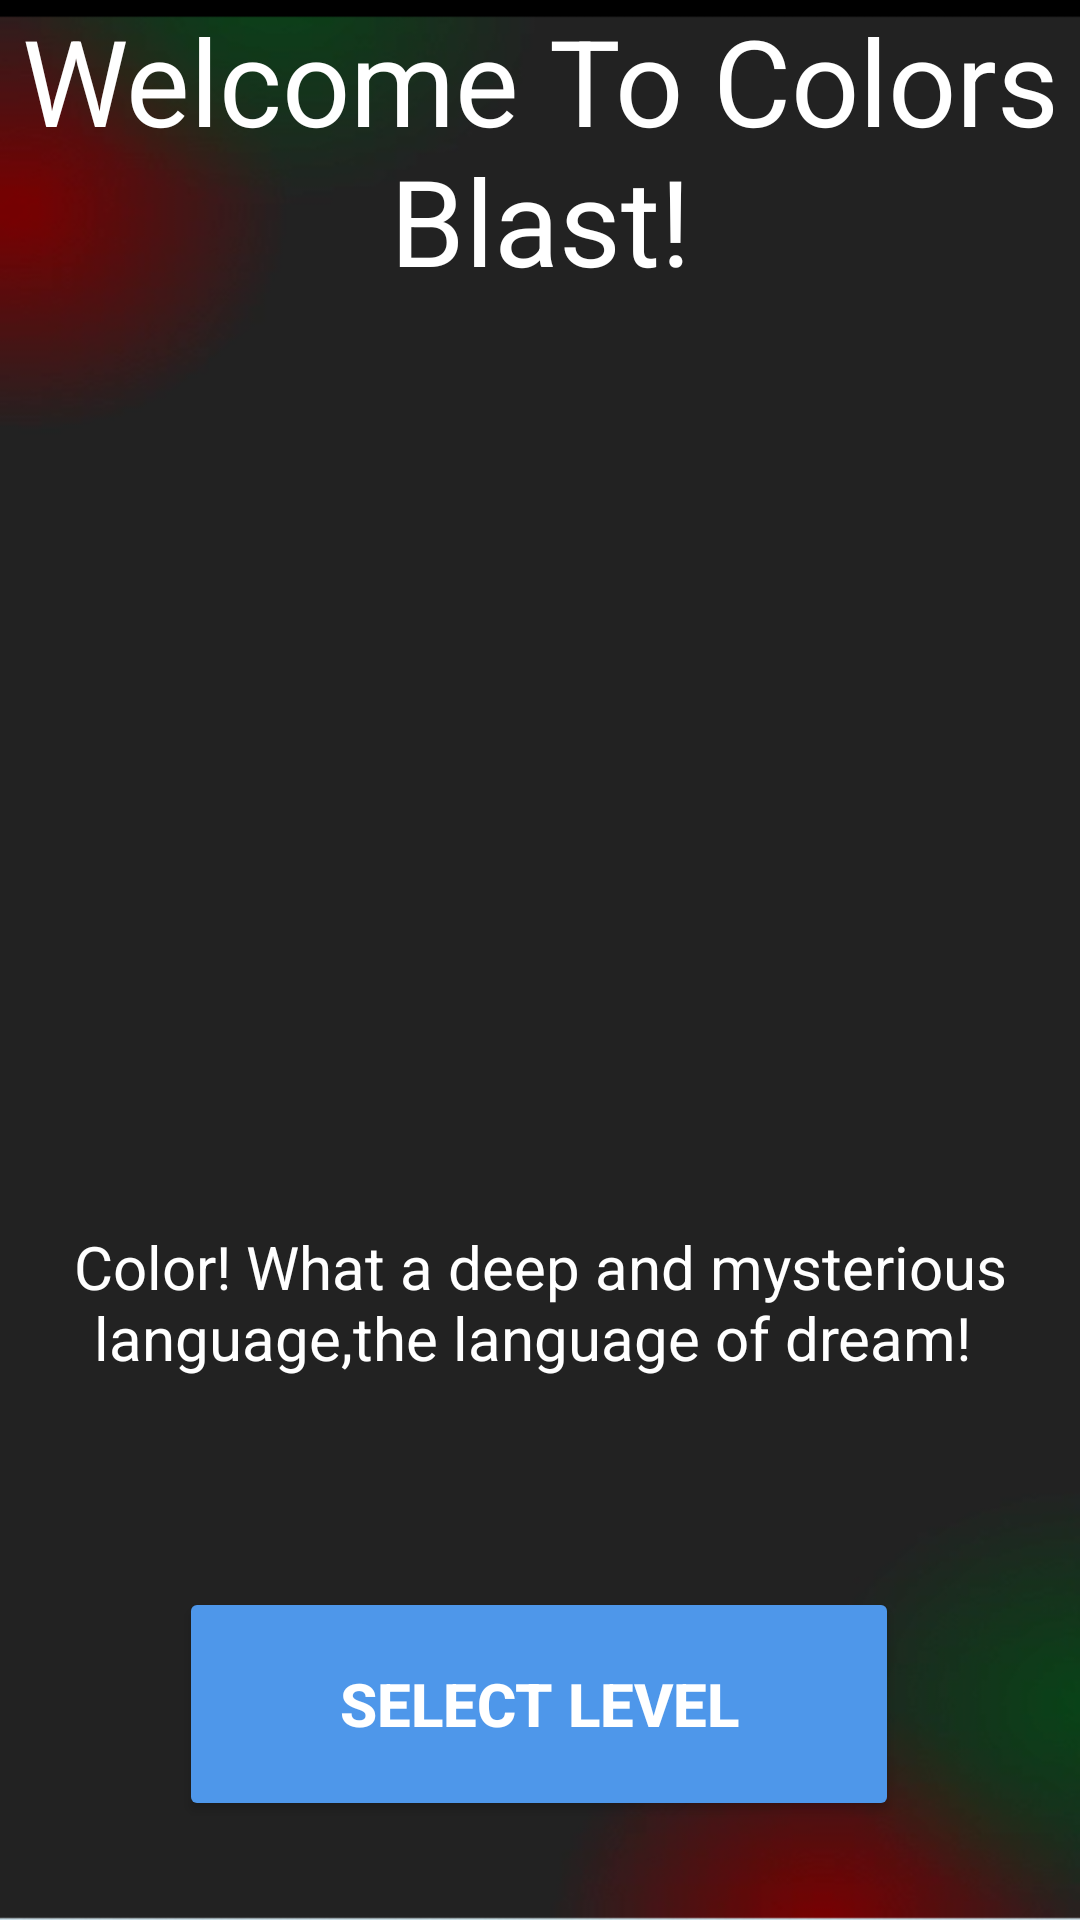

Layout XML and referenced resources for this Android screen:
<!-- AndroidManifest.xml: application theme Theme.Project_Work -->
<!-- res/layout/fragment_home.xml -->
<?xml version="1.0" encoding="utf-8"?>
<androidx.constraintlayout.widget.ConstraintLayout
    xmlns:tools="http://schemas.android.com/tools"
    xmlns:android="http://schemas.android.com/apk/res/android"
    xmlns:app="http://schemas.android.com/apk/res-auto"
    android:layout_width="match_parent"
    android:layout_height="match_parent"
    android:background="@drawable/blankscreen"
    tools:context=".Home2">

    <androidx.constraintlayout.widget.Guideline
        android:id="@+id/guideline"
        android:layout_width="wrap_content"
        android:layout_height="wrap_content"
        android:orientation="vertical"
        app:layout_constraintGuide_percent="0.10" />

    <androidx.constraintlayout.widget.Guideline
        android:id="@+id/guideline1"
        android:layout_width="wrap_content"
        android:layout_height="wrap_content"
        android:orientation="vertical"
        app:layout_constraintGuide_percent="0.90" />

    <TextView
        android:id="@+id/heading"
        android:layout_width="wrap_content"
        android:layout_height="wrap_content"
        app:layout_constraintStart_toStartOf="@id/guideline"
        android:text="Welcome To Colors Blast!"
        android:textColor="#ffffff"
        android:textSize="40dp"
        android:gravity="center"
        app:layout_constraintEnd_toEndOf="@id/guideline1"
        app:layout_constraintTop_toTopOf="parent"/>

    <androidx.constraintlayout.widget.Barrier
        android:id="@+id/barrier"
        android:layout_width="wrap_content"
        android:layout_height="wrap_content"
        app:barrierDirection="bottom"
        app:constraint_referenced_ids="heading"/>

    <ImageView
        android:id="@+id/img"
        android:layout_width="356dp"
        android:layout_height="247dp"
        android:layout_marginTop="20dp"
        android:src="@drawable/blastcolor"
        app:layout_constraintEnd_toEndOf="@id/guideline1"
        app:layout_constraintHorizontal_bias="0.518"
        app:layout_constraintStart_toStartOf="@id/guideline"
        app:layout_constraintTop_toTopOf="@+id/barrier" />

    <androidx.constraintlayout.widget.Barrier
        android:id="@+id/barrier2"
        android:layout_width="wrap_content"
        android:layout_height="wrap_content"
        app:barrierDirection="bottom"
        app:constraint_referenced_ids="img"/>

    <TextView
        android:id="@+id/subHeader"
        android:layout_width="335dp"
        android:layout_height="54dp"
        android:layout_marginTop="40dp"
        android:gravity="center"
        android:text="Color! What a deep and mysterious language,the language of dream! "
        android:textColor="#ffffff"
        android:textSize="20dp"
        app:layout_constraintEnd_toEndOf="@id/guideline1"
        app:layout_constraintStart_toStartOf="@id/guideline"
        app:layout_constraintTop_toTopOf="@id/barrier2" />

    <androidx.constraintlayout.widget.Barrier
        android:id="@+id/barrier3"
        android:layout_width="wrap_content"
        android:layout_height="wrap_content"
        app:barrierDirection="bottom"
        app:constraint_referenced_ids="subHeader"/>

    <Button
        android:id="@+id/selectbtn"
        android:layout_width="240dp"
        android:layout_height="78dp"
        android:layout_marginTop="68dp"
        android:backgroundTint="#4E97EA"
        android:text="Select Level"
        android:textColor="#ffffff"
        android:textSize="20dp"
        android:textStyle="bold"
        app:layout_constraintEnd_toEndOf="@id/guideline1"
        app:layout_constraintHorizontal_bias="0.496"
        app:layout_constraintStart_toStartOf="@id/guideline"
        app:layout_constraintTop_toTopOf="@+id/barrier3" />

    <androidx.constraintlayout.widget.Barrier
        android:id="@+id/barrier4"
        android:layout_width="wrap_content"
        android:layout_height="wrap_content"
        app:barrierDirection="bottom"
        app:constraint_referenced_ids="selectbtn"/>







</androidx.constraintlayout.widget.ConstraintLayout>
<!-- resources referenced by this layout -->
<resources>
  <!-- drawable blankscreen: png bitmap (drawable-v24, 59749 bytes) -->
  <style name="Theme.Project_Work" parent="Theme.MaterialComponents.DayNight.DarkActionBar">
          
          <item name="colorPrimary">@color/purple_500</item>
          <item name="colorPrimaryVariant">@color/purple_700</item>
          <item name="colorOnPrimary">@color/white</item>
          
          <item name="colorSecondary">@color/teal_200</item>
          <item name="colorSecondaryVariant">@color/teal_700</item>
          <item name="colorOnSecondary">@color/black</item>
          
          <item name="android:statusBarColor" tools:targetApi="l">?attr/colorPrimaryVariant</item>
          
      </style>
  <color name="purple_500">#4E97EA</color>
  <color name="purple_700">#FF3700B3</color>
  <color name="white">#FFFFFFFF</color>
  <color name="teal_200">#FF03DAC5</color>
  <color name="teal_700">#FF018786</color>
  <color name="black">#FF000000</color>
</resources>
